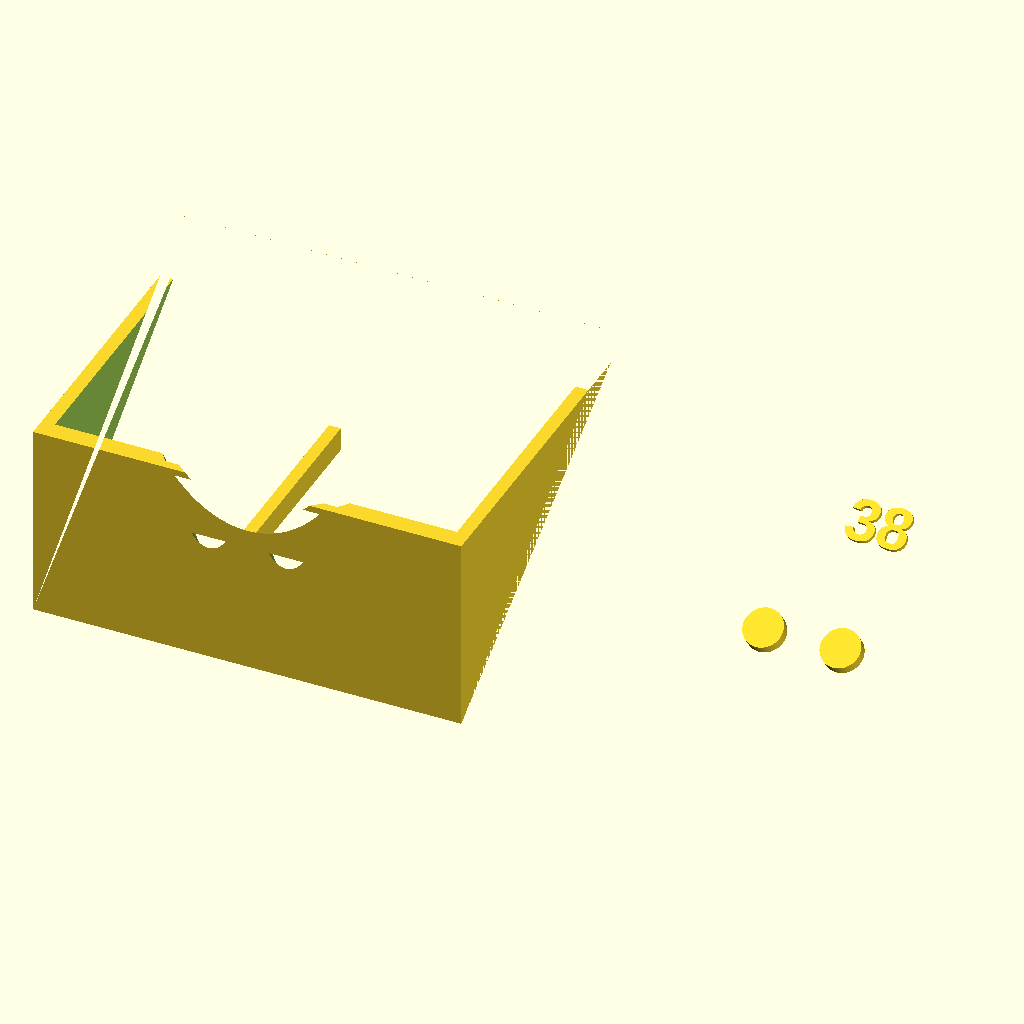
Cell 1: rendered with the file's own defaults.
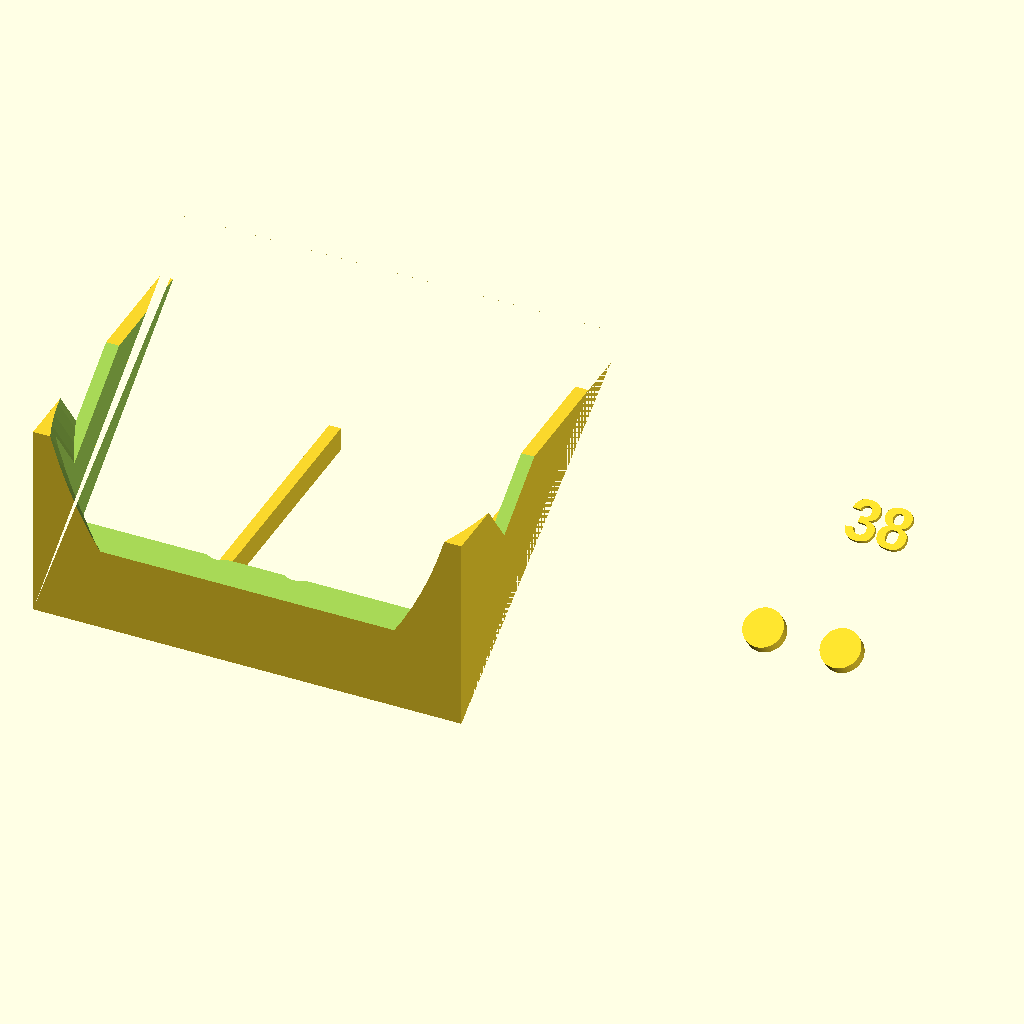
Cell 2: the same model with glass_d = 70.
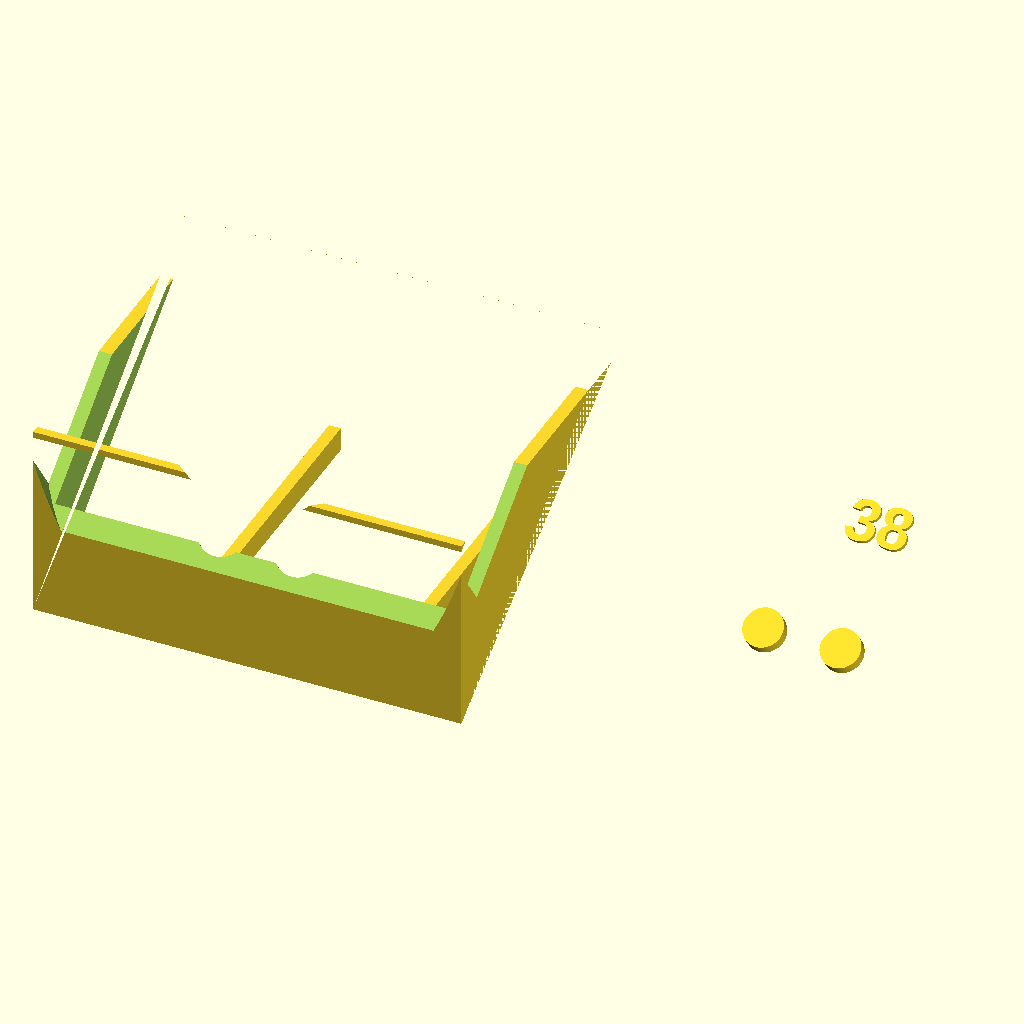
Cell 3: pcb_d = 80 (everything else at default).
The same orthographic view direction (rotation 55°, 0°, 25°; colour scheme Cornfield) for every cell, with the view re-fitted per cell, so scale and position can differ between cells.
OpenSCAD source file case/micro_ppi_case.scad:
// Micro PPI 38 case
// 3039px5-inspired sloped radar enclosure
// Units: millimeters
//
// Print orientation: front shell with the sloped face upward.
// The model is intentionally parameterized for different GC9A01 modules.

$fn = 96;

// ---------- Hardware ----------
glass_d       = 35.0;   // measured visible GC9A01 glass diameter
pcb_d         = 40.0;   // CHANGE after measuring the actual round PCB
pcb_lip      = 1.0;    // radial clearance around the PCB
pcb_thick     = 1.6;
glass_height  = 2.2;    // measured PCB top to glass top
nodemcu_w     = 31.0;
nodemcu_l     = 58.0;
nodemcu_h     = 12.0;

// ---------- Case ----------
case_w        = 72.0;
case_d        = 54.0;
case_h        = 42.0;
wall          = 2.2;
front_low     = 9.0;
front_slope   = 0.72;   // rise per mm from front toward rear
bezel         = 2.0;

// ---------- Controls ----------
button_d      = 7.0;
button_gap    = 13.0;
button_y      = 9.0;
button_z      = front_low + front_slope * button_y + 8.0;
label_y       = 20.0;
label_z       = front_low + front_slope * label_y + 6.0;

// ---------- Derived ----------
front_angle  = atan(front_slope);
normal_y     = -sin(front_angle);
normal_z     =  cos(front_angle);

// A wedge with a 45-degree-brick visual language and a taller rear.
module outer_wedge() {
    polyhedron(
        points = [
            [0, 0, front_low], [case_w, 0, front_low],
            [0, case_d, front_low + front_slope * case_d],
            [case_w, case_d, front_low + front_slope * case_d],
            [0, 0, case_h], [case_w, 0, case_h],
            [0, case_d, case_h], [case_w, case_d, case_h]
        ],
        faces = [
            [0,1,3,2], [4,6,7,5], [0,4,5,1],
            [2,3,7,6], [0,2,6,4], [1,5,7,3]
        ]
    );
}

// Remove the lower cavity while retaining a sloped front shell.
module inner_cavity() {
    translate([wall, wall + 1, wall])
        cube([case_w - 2*wall, case_d - 2*wall, case_h]);
}

// Cylinder normal to the sloped front plane.
module sloped_cylinder(diameter, depth, x, y, z, overshoot = 4) {
    translate([x, y + normal_y * overshoot, z + normal_z * overshoot])
        rotate([front_angle, 0, 0])
            cylinder(d=diameter, h=depth + 2*overshoot, center=true);
}

// Front shell, circular display aperture, two button apertures, and rear USB opening.
module front_shell() {
    difference() {
        outer_wedge();
        inner_cavity();

        // Display aperture. The larger PCB pocket is shallow; the glass aperture
        // continues through the front bezel.
        sloped_cylinder(pcb_d + 2*pcb_lip, 5,
                        case_w/2, 20,
                        front_low + front_slope*20 + 19);
        sloped_cylinder(glass_d + 2*bezel, 8,
                        case_w/2, 20,
                        front_low + front_slope*20 + 19);

        // Two front button wells below the 38 label.
        for (x = [case_w/2 - button_gap/2, case_w/2 + button_gap/2])
            sloped_cylinder(button_d + 1.0, 7, x, button_y, button_z);

        // USB opening on the rear wall for the NodeMCU connector.
        translate([case_w/2 - 8, case_d - wall - 1, 13])
            cube([16, wall + 4, 9], center=false);
    }
}

// Internal rails hold the NodeMCU without screws.
module nodemcu_rails() {
    rail_h = 4;
    rail_w = 2;
    translate([(case_w - nodemcu_w)/2 - rail_w, 9, wall])
        cube([rail_w, nodemcu_l, rail_h]);
    translate([(case_w + nodemcu_w)/2, 9, wall])
        cube([rail_w, nodemcu_l, rail_h]);
}

// Flexible snap fingers on the rear cover.
module snap_fingers() {
    for (x = [10, case_w - 12])
        translate([x, case_d - 4, 4])
            cube([2, 5, 12]);
}

// Button caps, printed separately in the same file when `show_parts` is true.
module button_caps() {
    for (x = [case_w/2 - button_gap/2, case_w/2 + button_gap/2])
        translate([x, button_y, button_z + 1.5])
            rotate([front_angle, 0, 0])
                cylinder(d=button_d - 0.4, h=2.0);
}

// Raised 38 badge. Print as a separate insert or emboss it in the slicer.
module badge_38() {
    translate([case_w/2, label_y, label_z])
        rotate([front_angle, 0, 0])
            linear_extrude(height=0.8)
                text("38", size=7, halign="center", valign="center",
                     font="Liberation Sans:style=Bold");
}

// ---------- Layout ----------
// Print the shell upright. Separate caps and badge are shown beside it.
front_shell();
nodemcu_rails();

translate([case_w + 12, 12, 0]) button_caps();
translate([case_w + 12, 28, 0]) badge_38();
Customizer parameters (derived from the source; name, type, default, range or options):
glass_d: number, default 35
pcb_d: number, default 40
pcb_lip: number, default 1
pcb_thick: number, default 1.6
glass_height: number, default 2.2
nodemcu_w: number, default 31
nodemcu_l: number, default 58
nodemcu_h: number, default 12
case_w: number, default 72
case_d: number, default 54
case_h: number, default 42
wall: number, default 2.2
front_low: number, default 9
front_slope: number, default 0.72
bezel: number, default 2
button_d: number, default 7
button_gap: number, default 13
button_y: number, default 9
label_y: number, default 20
